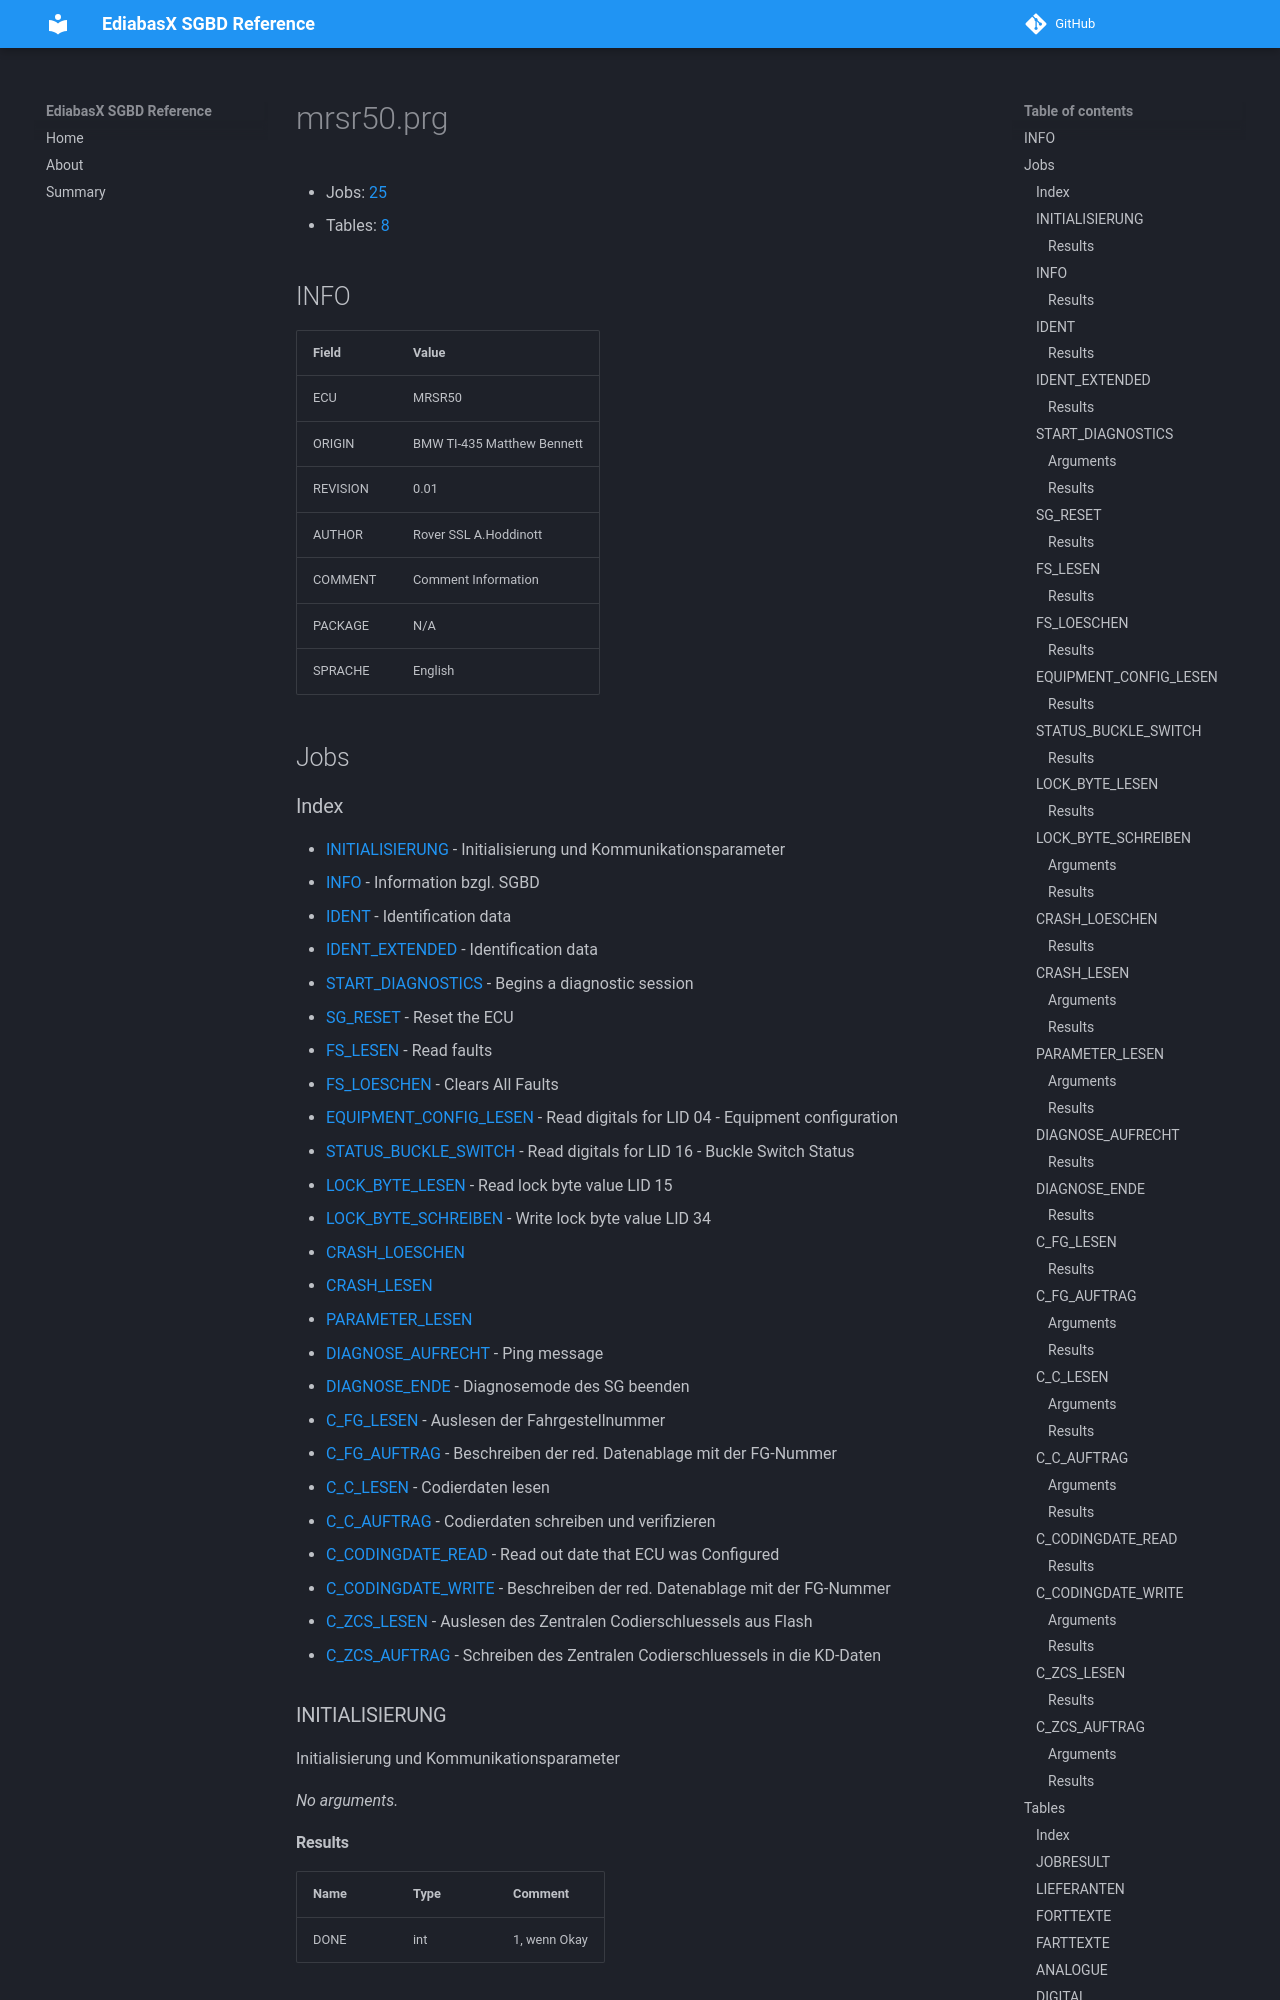

repository: emdzej/ediabasx-docs-sgbd · page: sgbd/mrsr50/index.html · generator: mkdocs

# mrsr50.prg

- Jobs: [25](#jobs)
- Tables: [8](#tables)

## INFO

| Field | Value |
| --- | --- |
| ECU | MRSR50 |
| ORIGIN | BMW TI-435 Matthew Bennett |
| REVISION | 0.01 |
| AUTHOR | Rover SSL A.Hoddinott |
| COMMENT | Comment Information |
| PACKAGE | N/A |
| SPRACHE | English |

## Jobs
